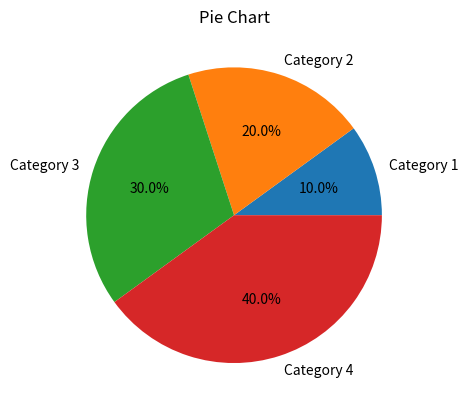

Source code (Python):
# vim:fenc=utf-8
#
# [redacted]
#
# Licensed under the Apache License, Version 2.0 (the "License");
# you may not use this file except in compliance with the License.
# You may obtain a copy of the License at
#
#    http://www.apache.org/licenses/LICENSE-2.0
#
# Unless required by applicable law or agreed to in writing, software
# distributed under the License is distributed on an "AS IS" BASIS,
# WITHOUT WARRANTIES OR CONDITIONS OF ANY KIND, either express or implied.
# See the License for the specific language governing permissions and
# limitations under the License.

""" """
import matplotlib.pyplot as plt
import numpy as np

# Create a pie chart
data = np.array([10, 20, 30, 40])
labels = ["Category 1", "Category 2", "Category 3", "Category 4"]

plt.pie(data, labels=labels, autopct="%1.1f%%")
plt.title("Pie Chart")
plt.show()
